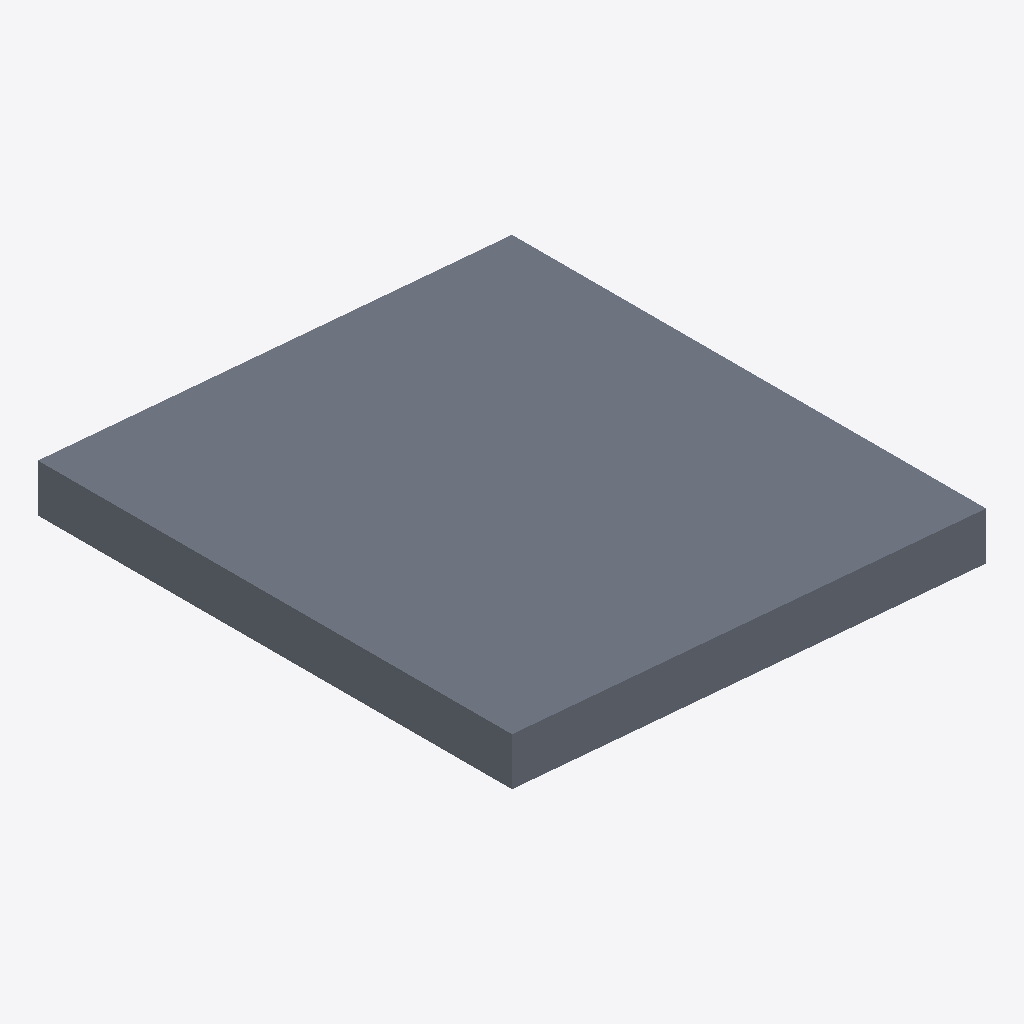
Isometric view of an IFC building model (IFC-SPF (STEP), schema IFC4, length unit foot), seen from the south-west, elements coloured by IFC class: 1 slab (grey).
Extent 3.0 m × 3.0 m × 0.6 m (x, y, z). Storeys (1): Level 1 at 0.00 m. Elements (1): 1 IfcSlab.

HEADER;
FILE_DESCRIPTION(('ViewDefinition [DesignTransferView_V1.0]'),'2;1');
FILE_NAME('Project Number','2022-08-31T13:33:06',(''),(''),'The EXPRESS Data Manager Version 5.02.0100.07 : ','20200210_1400(x64) - Exporter 20.3.3.0 - Alterna','');
FILE_SCHEMA(('IFC4'));
ENDSEC;
DATA;
#134=IFCPROJECT('0mOskE4GvE8Oqk$o_zcyMl',#42,'Project Number',$,$,'Project Name','Project Status',(#121),#116);
#172=IFCSITE('0mOskE4GvE8Oqk$o_zcyMj',#42,'Default',$,$,#171,$,$,.ELEMENT.,(42,21,30,344238),(-71,-3,-35,-194702),0.0,$,$);
#149=IFCBUILDING('0mOskE4GvE8Oqk$o_zcyMk',#42,'',$,$,#33,$,'',.ELEMENT.,$,$,#145);
#162=IFCBUILDINGSTOREY('0mOskE4GvE8Oqk$oz2P3iy',#42,'Level 1',$,'Level:Story Level',#160,$,'Level 1',.ELEMENT.,0.0);
#268=IFCSLAB('2uCe1QMt13b8VGPMyL5g6T',#42,'Floor:Generic - 12":153416',$,'Floor:Generic - 12"',#202,#262,'153416',.FLOOR.);
ENDSEC;
